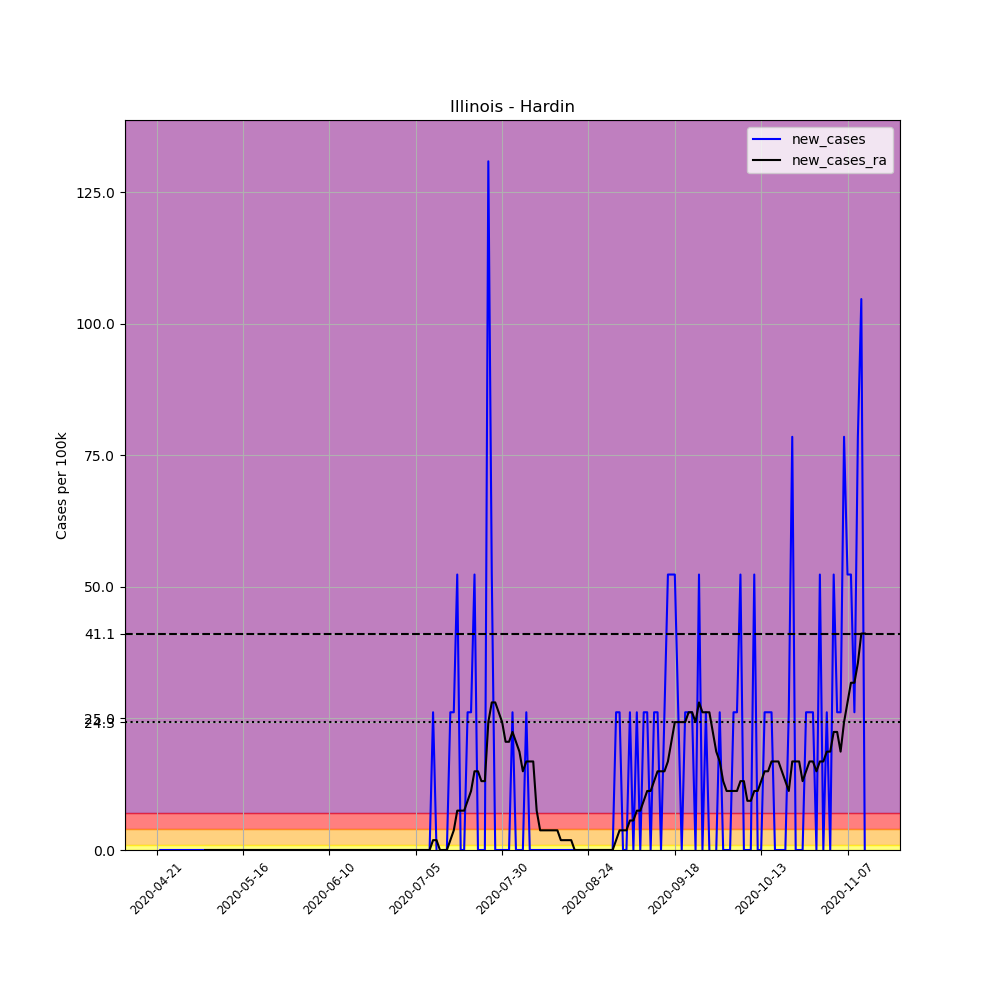

The data file committed next to this chart (first rows):
, date, county, state, fips, cases, deaths, COUNTY, STNAME, CTYNAME, POPESTIMATE2019, per_100k, new_cases, new_cases_ra
639668, 2020-04-21, Hardin, Illinois, 17069, 1, 0, 69, Illinois, Hardin, 3821, 26.17, , 
639669, 2020-04-22, Hardin, Illinois, 17069, 1, 0, 69, Illinois, Hardin, 3821, 26.17, 0.0, 
639670, 2020-04-23, Hardin, Illinois, 17069, 1, 0, 69, Illinois, Hardin, 3821, 26.17, 0.0, 
639671, 2020-04-24, Hardin, Illinois, 17069, 1, 0, 69, Illinois, Hardin, 3821, 26.17, 0.0, 
639672, 2020-04-25, Hardin, Illinois, 17069, 1, 0, 69, Illinois, Hardin, 3821, 26.17, 0.0, 
639673, 2020-04-26, Hardin, Illinois, 17069, 1, 0, 69, Illinois, Hardin, 3821, 26.17, 0.0, 
639674, 2020-04-27, Hardin, Illinois, 17069, 1, 0, 69, Illinois, Hardin, 3821, 26.17, 0.0, 
639675, 2020-04-28, Hardin, Illinois, 17069, 1, 0, 69, Illinois, Hardin, 3821, 26.17, 0.0, 
639676, 2020-04-29, Hardin, Illinois, 17069, 1, 0, 69, Illinois, Hardin, 3821, 26.17, 0.0, 
639677, 2020-04-30, Hardin, Illinois, 17069, 1, 0, 69, Illinois, Hardin, 3821, 26.17, 0.0, 
639678, 2020-05-01, Hardin, Illinois, 17069, 1, 0, 69, Illinois, Hardin, 3821, 26.17, 0.0, 
639679, 2020-05-02, Hardin, Illinois, 17069, 1, 0, 69, Illinois, Hardin, 3821, 26.17, 0.0, 
639680, 2020-05-03, Hardin, Illinois, 17069, 1, 0, 69, Illinois, Hardin, 3821, 26.17, 0.0, 
639681, 2020-05-04, Hardin, Illinois, 17069, 1, 0, 69, Illinois, Hardin, 3821, 26.17, 0.0, 
639682, 2020-05-05, Hardin, Illinois, 17069, 1, 0, 69, Illinois, Hardin, 3821, 26.17, 0.0, 0.0
639683, 2020-05-06, Hardin, Illinois, 17069, 1, 0, 69, Illinois, Hardin, 3821, 26.17, 0.0, 0.0
639684, 2020-05-07, Hardin, Illinois, 17069, 1, 0, 69, Illinois, Hardin, 3821, 26.17, 0.0, 0.0
639685, 2020-05-08, Hardin, Illinois, 17069, 1, 0, 69, Illinois, Hardin, 3821, 26.17, 0.0, 0.0
639686, 2020-05-09, Hardin, Illinois, 17069, 1, 0, 69, Illinois, Hardin, 3821, 26.17, 0.0, 0.0
639687, 2020-05-10, Hardin, Illinois, 17069, 1, 0, 69, Illinois, Hardin, 3821, 26.17, 0.0, 0.0
639688, 2020-05-11, Hardin, Illinois, 17069, 1, 0, 69, Illinois, Hardin, 3821, 26.17, 0.0, 0.0
639689, 2020-05-12, Hardin, Illinois, 17069, 1, 0, 69, Illinois, Hardin, 3821, 26.17, 0.0, 0.0
639690, 2020-05-13, Hardin, Illinois, 17069, 1, 0, 69, Illinois, Hardin, 3821, 26.17, 0.0, 0.0
639691, 2020-05-14, Hardin, Illinois, 17069, 1, 0, 69, Illinois, Hardin, 3821, 26.17, 0.0, 0.0
639692, 2020-05-15, Hardin, Illinois, 17069, 1, 0, 69, Illinois, Hardin, 3821, 26.17, 0.0, 0.0
639693, 2020-05-16, Hardin, Illinois, 17069, 1, 0, 69, Illinois, Hardin, 3821, 26.17, 0.0, 0.0
639694, 2020-05-17, Hardin, Illinois, 17069, 1, 0, 69, Illinois, Hardin, 3821, 26.17, 0.0, 0.0
639695, 2020-05-18, Hardin, Illinois, 17069, 1, 0, 69, Illinois, Hardin, 3821, 26.17, 0.0, 0.0
639696, 2020-05-19, Hardin, Illinois, 17069, 1, 0, 69, Illinois, Hardin, 3821, 26.17, 0.0, 0.0
639697, 2020-05-20, Hardin, Illinois, 17069, 1, 0, 69, Illinois, Hardin, 3821, 26.17, 0.0, 0.0
639698, 2020-05-21, Hardin, Illinois, 17069, 1, 0, 69, Illinois, Hardin, 3821, 26.17, 0.0, 0.0
639699, 2020-05-22, Hardin, Illinois, 17069, 1, 0, 69, Illinois, Hardin, 3821, 26.17, 0.0, 0.0
639700, 2020-05-23, Hardin, Illinois, 17069, 1, 0, 69, Illinois, Hardin, 3821, 26.17, 0.0, 0.0
639701, 2020-05-24, Hardin, Illinois, 17069, 1, 0, 69, Illinois, Hardin, 3821, 26.17, 0.0, 0.0
639702, 2020-05-25, Hardin, Illinois, 17069, 1, 0, 69, Illinois, Hardin, 3821, 26.17, 0.0, 0.0
639703, 2020-05-26, Hardin, Illinois, 17069, 1, 0, 69, Illinois, Hardin, 3821, 26.17, 0.0, 0.0
639704, 2020-05-27, Hardin, Illinois, 17069, 1, 0, 69, Illinois, Hardin, 3821, 26.17, 0.0, 0.0
639705, 2020-05-28, Hardin, Illinois, 17069, 1, 0, 69, Illinois, Hardin, 3821, 26.17, 0.0, 0.0
639706, 2020-05-29, Hardin, Illinois, 17069, 1, 0, 69, Illinois, Hardin, 3821, 26.17, 0.0, 0.0
639707, 2020-05-30, Hardin, Illinois, 17069, 1, 0, 69, Illinois, Hardin, 3821, 26.17, 0.0, 0.0
639708, 2020-05-31, Hardin, Illinois, 17069, 1, 0, 69, Illinois, Hardin, 3821, 26.17, 0.0, 0.0
639709, 2020-06-01, Hardin, Illinois, 17069, 1, 0, 69, Illinois, Hardin, 3821, 26.17, 0.0, 0.0
639710, 2020-06-02, Hardin, Illinois, 17069, 1, 0, 69, Illinois, Hardin, 3821, 26.17, 0.0, 0.0
639711, 2020-06-03, Hardin, Illinois, 17069, 1, 0, 69, Illinois, Hardin, 3821, 26.17, 0.0, 0.0
639712, 2020-06-04, Hardin, Illinois, 17069, 1, 0, 69, Illinois, Hardin, 3821, 26.17, 0.0, 0.0
639713, 2020-06-05, Hardin, Illinois, 17069, 1, 0, 69, Illinois, Hardin, 3821, 26.17, 0.0, 0.0
639714, 2020-06-06, Hardin, Illinois, 17069, 1, 0, 69, Illinois, Hardin, 3821, 26.17, 0.0, 0.0
639715, 2020-06-07, Hardin, Illinois, 17069, 1, 0, 69, Illinois, Hardin, 3821, 26.17, 0.0, 0.0
639716, 2020-06-08, Hardin, Illinois, 17069, 1, 0, 69, Illinois, Hardin, 3821, 26.17, 0.0, 0.0
639717, 2020-06-09, Hardin, Illinois, 17069, 1, 0, 69, Illinois, Hardin, 3821, 26.17, 0.0, 0.0
639718, 2020-06-10, Hardin, Illinois, 17069, 1, 0, 69, Illinois, Hardin, 3821, 26.17, 0.0, 0.0
639719, 2020-06-11, Hardin, Illinois, 17069, 1, 0, 69, Illinois, Hardin, 3821, 26.17, 0.0, 0.0
639720, 2020-06-12, Hardin, Illinois, 17069, 1, 0, 69, Illinois, Hardin, 3821, 26.17, 0.0, 0.0
639721, 2020-06-13, Hardin, Illinois, 17069, 1, 0, 69, Illinois, Hardin, 3821, 26.17, 0.0, 0.0
639722, 2020-06-14, Hardin, Illinois, 17069, 1, 0, 69, Illinois, Hardin, 3821, 26.17, 0.0, 0.0
639723, 2020-06-15, Hardin, Illinois, 17069, 1, 0, 69, Illinois, Hardin, 3821, 26.17, 0.0, 0.0
639724, 2020-06-16, Hardin, Illinois, 17069, 1, 0, 69, Illinois, Hardin, 3821, 26.17, 0.0, 0.0
639725, 2020-06-17, Hardin, Illinois, 17069, 1, 0, 69, Illinois, Hardin, 3821, 26.17, 0.0, 0.0
639726, 2020-06-18, Hardin, Illinois, 17069, 1, 0, 69, Illinois, Hardin, 3821, 26.17, 0.0, 0.0
639727, 2020-06-19, Hardin, Illinois, 17069, 1, 0, 69, Illinois, Hardin, 3821, 26.17, 0.0, 0.0
... 146 more rows
